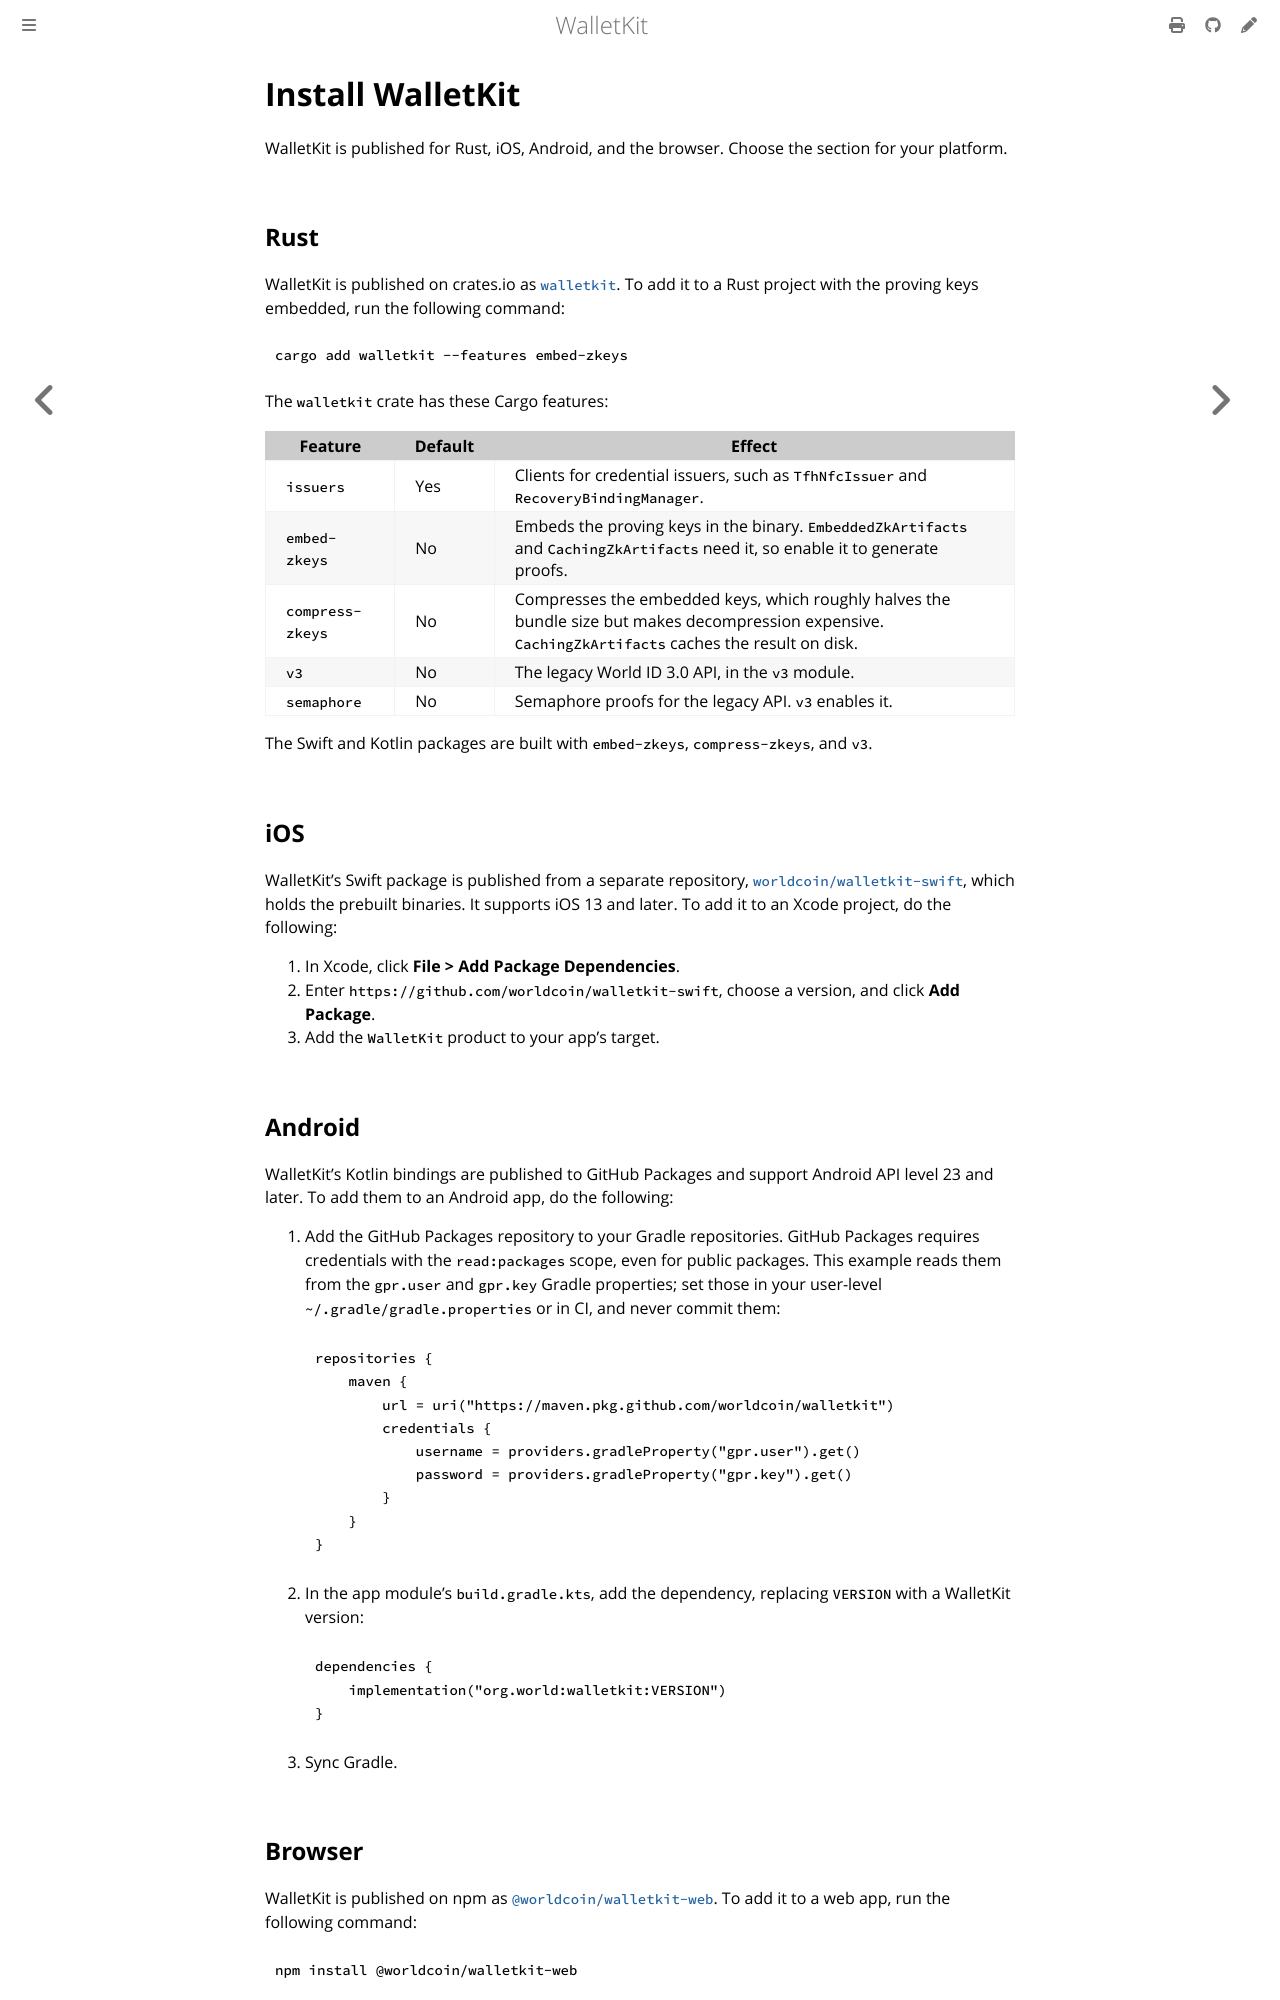

repository: worldcoin/walletkit · page: installation.html · generator: mdbook

# Install WalletKit

WalletKit is published for Rust, iOS, Android, and the browser. Choose the section
for your platform.

## Rust

WalletKit is published on crates.io as [`walletkit`](https://crates.io/crates/walletkit). To add it
to a Rust project with the proving keys embedded, run the following command:

```sh
cargo add walletkit --features embed-zkeys
```

The `walletkit` crate has these Cargo features:

| Feature          | Default | Effect                                                                                                                                                |
| ---------------- | ------- | ----------------------------------------------------------------------------------------------------------------------------------------------------- |
| `issuers`        | Yes     | Clients for credential issuers, such as `TfhNfcIssuer` and `RecoveryBindingManager`.                                                                  |
| `embed-zkeys`    | No      | Embeds the proving keys in the binary. `EmbeddedZkArtifacts` and `CachingZkArtifacts` need it, so enable it to generate proofs.                       |
| `compress-zkeys` | No      | Compresses the embedded keys, which roughly halves the bundle size but makes decompression expensive. `CachingZkArtifacts` caches the result on disk. |
| `v3`             | No      | The legacy World ID 3.0 API, in the `v3` module.                                                                                                      |
| `semaphore`      | No      | Semaphore proofs for the legacy API. `v3` enables it.                                                                                                 |

The Swift and Kotlin packages are built with `embed-zkeys`, `compress-zkeys`, and
`v3`.

## iOS

WalletKit's Swift package is published from a separate repository,
[`worldcoin/walletkit-swift`](https://github.com/worldcoin/walletkit-swift), which
holds the prebuilt binaries. It supports iOS 13 and later. To add it to an Xcode
project, do the following:

1. In Xcode, click **File > Add Package Dependencies**.
1. Enter `https://github.com/worldcoin/walletkit-swift`, choose a version, and
   click **Add Package**.
1. Add the `WalletKit` product to your app's target.

## Android

WalletKit's Kotlin bindings are published to GitHub Packages and support Android
API level 23 and later. To add them to an Android app, do the following:

1. Add the GitHub Packages repository to your Gradle repositories. GitHub Packages
   requires credentials with the `read:packages` scope, even for public packages.
   This example reads them from the `gpr.user` and `gpr.key` Gradle properties;
   set those in your user-level `~/.gradle/gradle.properties` or in CI, and never
   commit them:

   ```kotlin
   repositories {
       maven {
           url = uri("https://maven.pkg.github.com/worldcoin/walletkit")
           credentials {
               username = providers.gradleProperty("gpr.user").get()
               password = providers.gradleProperty("gpr.key").get()
           }
       }
   }
   ```

1. In the app module's `build.gradle.kts`, add the dependency, replacing `VERSION`
   with a WalletKit version:

   ```kotlin
   dependencies {
       implementation("org.world:walletkit:VERSION")
   }
   ```

1. Sync Gradle.
